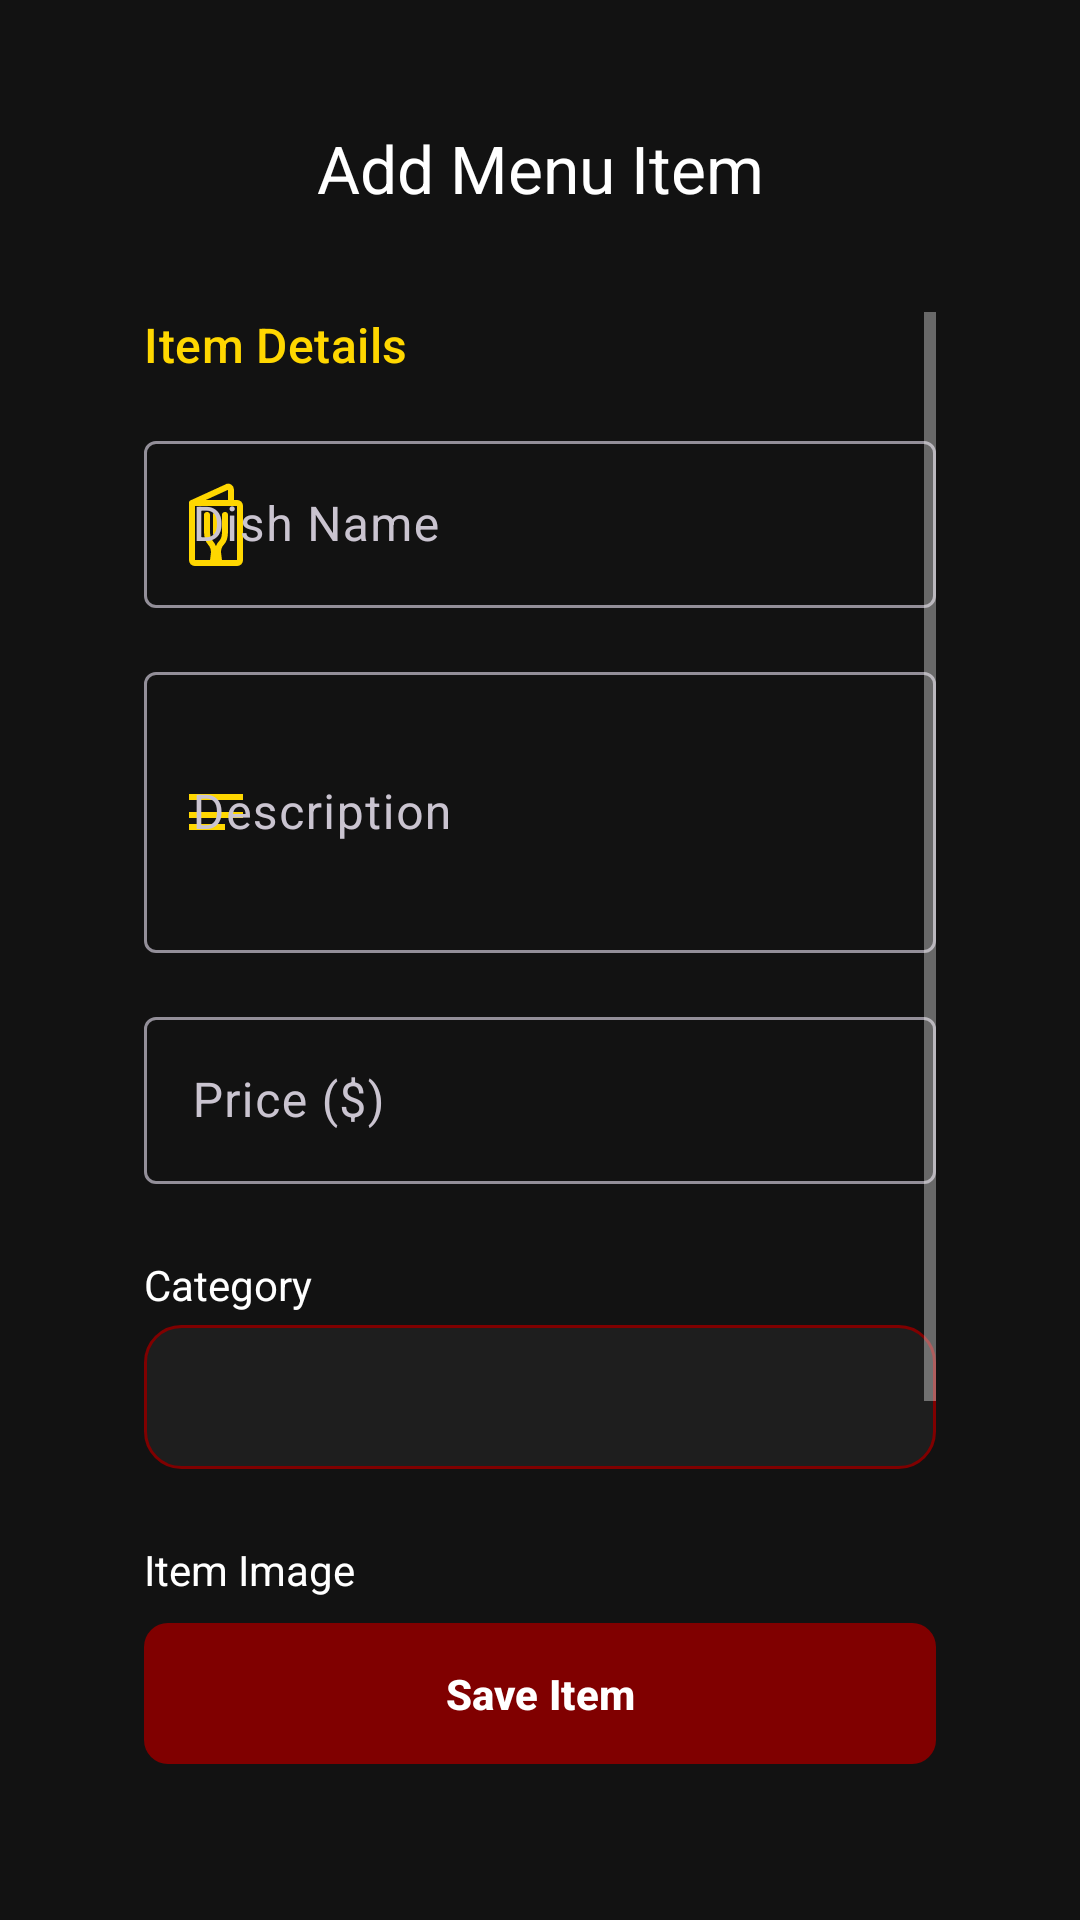

This screen was rendered from an Android layout file. Write that file and the resources it references.
<!-- AndroidManifest.xml: application theme Theme.RestaurantManagementApp -->
<!-- res/layout/activity_manage_menu.xml -->
<?xml version="1.0" encoding="utf-8"?>
<androidx.constraintlayout.widget.ConstraintLayout
    xmlns:android="http://schemas.android.com/apk/res/android"
    xmlns:app="http://schemas.android.com/apk/res-auto"
    xmlns:tools="http://schemas.android.com/tools"
    android:layout_width="match_parent"
    android:layout_height="match_parent"
    android:background="?android:attr/colorBackground"
    android:padding="@dimen/spacing_large"
    tools:context=".ui.menu.ManageMenuActivity">

    
    <com.google.android.material.appbar.MaterialToolbar
        android:id="@+id/toolbar_manage_menu"
        android:layout_width="match_parent"
        android:layout_height="?attr/actionBarSize"
        android:elevation="4dp"
        app:layout_constraintTop_toTopOf="parent"
        app:navigationIcon="@drawable/ic_arrow_back"
        app:title="Add Menu Item"
        app:titleCentered="true"
        app:titleTextColor="?attr/colorOnSurface" />

    
    <ScrollView
        android:layout_width="match_parent"
        android:layout_height="0dp"
        android:layout_marginTop="@dimen/spacing_medium"
        android:paddingHorizontal="@dimen/spacing_large"
        app:layout_constraintBottom_toTopOf="@+id/button_add_item"
        app:layout_constraintTop_toBottomOf="@id/toolbar_manage_menu">

        <LinearLayout
            android:layout_width="match_parent"
            android:layout_height="wrap_content"
            android:orientation="vertical">

            <TextView
                android:layout_width="wrap_content"
                android:layout_height="wrap_content"
                android:text="Item Details"
                android:textAppearance="@style/TextAppearance.Material3.TitleMedium"
                android:textColor="?attr/colorSecondary"
                android:layout_marginBottom="@dimen/spacing_medium"/>

            <com.google.android.material.textfield.TextInputLayout
                android:id="@+id/input_layout_name"
                style="@style/Widget.Material3.TextInputLayout.OutlinedBox"
                android:layout_width="match_parent"
                android:layout_height="wrap_content"
                android:hint="Dish Name"
                app:startIconDrawable="@drawable/ic_restaurant_menu"
                app:startIconTint="?attr/colorSecondary">
                <com.google.android.material.textfield.TextInputEditText
                    android:id="@+id/edit_text_name"
                    android:layout_width="match_parent"
                    android:layout_height="wrap_content"
                    android:inputType="textCapWords" />
            </com.google.android.material.textfield.TextInputLayout>

            <com.google.android.material.textfield.TextInputLayout
                android:id="@+id/input_layout_desc"
                style="@style/Widget.Material3.TextInputLayout.OutlinedBox"
                android:layout_width="match_parent"
                android:layout_height="wrap_content"
                android:layout_marginTop="@dimen/spacing_medium"
                android:hint="Description"
                app:startIconDrawable="@drawable/ic_notes"
                app:startIconTint="?attr/colorSecondary">

                <com.google.android.material.textfield.TextInputEditText
                    android:id="@+id/edit_text_desc"
                    android:layout_width="match_parent"
                    android:layout_height="wrap_content"
                    android:inputType="textMultiLine"
                    android:minLines="3" />
            </com.google.android.material.textfield.TextInputLayout>

            <com.google.android.material.textfield.TextInputLayout
                android:id="@+id/input_layout_price"
                style="@style/Widget.Material3.TextInputLayout.OutlinedBox"
                android:layout_width="match_parent"
                android:layout_height="wrap_content"
                android:layout_marginTop="@dimen/spacing_medium"
                android:hint="Price ($)"
                app:startIconDrawable="@drawable/ic_attach_money"
                app:startIconTint="?attr/colorSecondary">

                <com.google.android.material.textfield.TextInputEditText
                    android:id="@+id/edit_text_price"
                    android:layout_width="match_parent"
                    android:layout_height="wrap_content"
                    android:inputType="numberDecimal" />
            </com.google.android.material.textfield.TextInputLayout>

            <TextView
                android:layout_width="wrap_content"
                android:layout_height="wrap_content"
                android:text="Category"
                android:textColor="?attr/colorOnSurface"
                android:layout_marginTop="@dimen/spacing_large"
                android:layout_marginBottom="4dp"/>

            <Spinner
                android:id="@+id/spinner_category"
                android:layout_width="match_parent"
                android:layout_height="48dp"
                android:background="@drawable/rounded_spinner_background"
                android:spinnerMode="dropdown" />

            
            <TextView
                android:layout_width="wrap_content"
                android:layout_height="wrap_content"
                android:text="Item Image"
                android:textColor="?attr/colorOnSurface"
                android:layout_marginTop="@dimen/spacing_large"
                android:layout_marginBottom="8dp"/>

            <LinearLayout
                android:layout_width="match_parent"
                android:layout_height="wrap_content"
                android:orientation="horizontal"
                android:gravity="center_vertical">

                <com.google.android.material.imageview.ShapeableImageView
                    android:id="@+id/image_preview"
                    android:layout_width="80dp"
                    android:layout_height="80dp"
                    android:scaleType="centerCrop"
                    android:src="@drawable/ic_restaurant_menu"
                    app:shapeAppearanceOverlay="@style/ShapeAppearance.Material3.Corner.Medium"
                    android:background="?attr/colorSurfaceVariant"
                    android:layout_marginEnd="@dimen/spacing_medium"/>

                <com.google.android.material.button.MaterialButton
                    android:id="@+id/button_select_image"
                    android:layout_width="wrap_content"
                    android:layout_height="wrap_content"
                    android:text="Select Image"
                    style="@style/Widget.Material3.Button.OutlinedButton"/>
            </LinearLayout>

        </LinearLayout>
    </ScrollView>

    
    <com.google.android.material.button.MaterialButton
        android:id="@+id/button_add_item"
        android:layout_width="match_parent"
        android:layout_height="wrap_content"
        android:layout_margin="@dimen/spacing_large"
        android:paddingVertical="14dp"
        android:text="Save Item"
        android:textStyle="bold"
        app:cornerRadius="8dp"
        app:layout_constraintBottom_toBottomOf="parent" />

</androidx.constraintlayout.widget.ConstraintLayout>
<!-- resources referenced by this layout -->
<resources>
  <dimen name="spacing_large">24dp</dimen>
  <dimen name="spacing_medium">16dp</dimen>
  <!-- drawable ic_notes (drawable) -->
  <vector xmlns:android="http://schemas.android.com/apk/res/android"
      android:width="24dp"
      android:height="24dp"
      android:viewportWidth="24"
      android:viewportHeight="24"
      android:tint="?attr/colorControlNormal">
    <path
        android:fillColor="@android:color/white"
        android:pathData="M3,18h12v-2H3v2zM3,6v2h18V6H3zM3,14h18v-2H3v2z"/>
  </vector>
  <!-- drawable rounded_spinner_background (drawable) -->
  <?xml version="1.0" encoding="utf-8"?>
  <shape xmlns:android="http://schemas.android.com/apk/res/android"
      android:shape="rectangle">
      <solid android:color="?attr/colorSurface" />
      <stroke
          android:width="1dp"
          android:color="?attr/colorPrimary" />
      <corners android:radius="@dimen/input_corner_radius" />
      <padding
          android:bottom="8dp"
          android:left="8dp"
          android:right="8dp"
          android:top="8dp" />
  </shape>
  <style name="Theme.RestaurantManagementApp" parent="Base.Theme.RestaurantManagementApp" />
  <dimen name="input_corner_radius">12dp</dimen>
  <style name="Base.Theme.RestaurantManagementApp" parent="Theme.Material3.Dark.NoActionBar">
  
          
          
          <item name="colorPrimary">@color/pg_primary_accent</item>
          <item name="colorOnPrimary">@color/pg_text_primary</item>
  
          
          <item name="colorSecondary">@color/pg_secondary_accent</item>
          <item name="colorOnSecondary">@color/pg_primary_background</item> 
  
          
          <item name="android:windowBackground">@drawable/gradient_background</item>
          <item name="android:colorBackground">@color/pg_primary_background</item>
          <item name="colorSurface">@color/pg_surface</item>
          <item name="colorError">@color/pg_error</item>
  
          
          <item name="colorOnSurface">@color/pg_text_primary</item>
          <item name="colorOnBackground">@color/pg_text_primary</item>
          <item name="android:textColor">@color/pg_text_primary</item>
          <item name="android:textColorSecondary">@color/pg_text_secondary</item>
  
          
          <item name="android:statusBarColor">@color/pg_surface</item>
          <item name="android:windowLightStatusBar">false</item>
      </style>
  <color name="pg_primary_accent">#800000</color>
  <color name="pg_text_primary">#FFFFFF</color>
  <color name="pg_secondary_accent">#FFD700</color>
  <color name="pg_primary_background">#121212</color>
  <!-- drawable gradient_background (drawable) -->
  <?xml version="1.0" encoding="utf-8"?>
  <shape xmlns:android="http://schemas.android.com/apk/res/android"
      android:shape="rectangle">
      <gradient
          android:angle="135"
          android:startColor="#121212"
          android:centerColor="#1E1E1E"
          android:endColor="#2C1212"
          android:type="linear" />
  </shape>
  <color name="pg_surface">#1E1E1E</color>
  <color name="pg_error">#CF6679</color>
  <color name="pg_text_secondary">#B3FFFFFF</color>
</resources>
